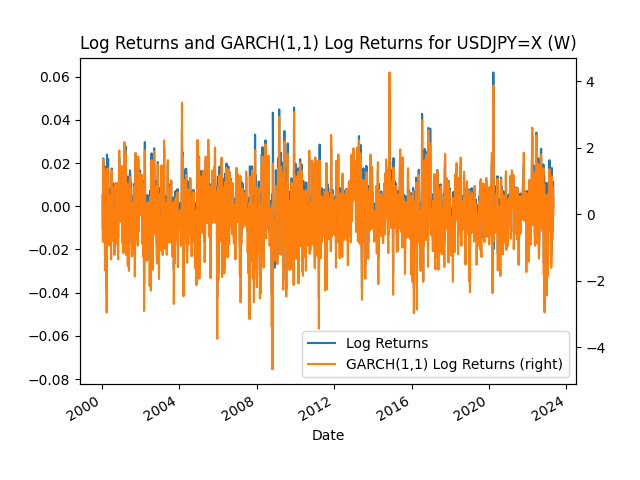

The table this chart was drawn from, first rows:
Date, Log Returns, GARCH(1,1) Log Returns
2000-01-16, 0.005208, 0.3489
2000-01-23, -0.01102, -0.8329
2000-01-30, 0.0221, 1.642
2000-02-06, 0.00112, 0.06084
2000-02-13, 0.015, 1.086
2000-02-20, 0.01867, 1.345
2000-02-27, -0.006335, -0.4624
2000-03-05, -0.02268, -1.688
2000-03-12, -0.01365, -0.9402
2000-03-19, 0.004134, 0.267
2000-03-26, 0.003089, 0.2067
2000-04-02, -0.03839, -2.957
2000-04-09, 0.0239, 1.356
2000-04-16, -0.006565, -0.3821
2000-04-23, 0.009879, 0.579
2000-04-30, 0.02197, 1.377
2000-05-07, 0.003968, 0.2289
2000-05-14, -0.002397, -0.1736
2000-05-21, -0.0131, -0.9341
2000-05-28, 0.001869, 0.1151
2000-06-04, 0.007812, 0.5672
2000-06-11, -0.01024, -0.8128
2000-06-18, -0.00469, -0.3872
2000-06-25, -0.0165, -1.364
2000-07-02, 0.01329, 1.011
2000-07-09, 0.01749, 1.327
2000-07-16, -0.0006491, -0.06597
2000-07-23, 0.0107, 0.8149
2000-07-30, 0.006038, 0.4567
2000-08-06, -0.009624, -0.8045
2000-08-13, -0.001106, -0.1108
2000-08-20, -0.001753, -0.1705
2000-08-27, -0.01367, -1.228
2000-09-03, -0.007991, -0.6951
2000-09-10, 0.001509, 0.108
2000-09-17, 0.01078, 0.9303
2000-09-24, 0.006875, 0.5773
2000-10-01, 0.001203, 0.08474
2000-10-08, 0.005534, 0.481
2000-10-15, -0.009518, -0.8993
2000-10-22, 0.01044, 0.9227
2000-10-29, -0.00276, -0.2673
2000-11-05, -0.01467, -1.36
2000-11-12, 0.008195, 0.6802
2000-11-19, 0.008772, 0.737
2000-11-26, 0.02227, 1.913
2000-12-03, -0.0003597, -0.04585
2000-12-10, -0.002612, -0.2281
2000-12-17, 0.01361, 1.113
2000-12-24, 0.003375, 0.2543
2000-12-31, 0.01391, 1.153
2001-01-07, 0.01794, 1.447
2001-01-14, 0.0172, 1.304
2001-01-21, -0.01138, -0.8606
2001-01-28, 0.001621, 0.1034
2001-02-04, -0.01451, -1.164
2001-02-11, 0.01604, 1.217
2001-02-18, -0.01526, -1.162
2001-02-25, 0.0002592, 0.00117
2001-03-04, 0.02811, 2.163
... 1,154 more rows
